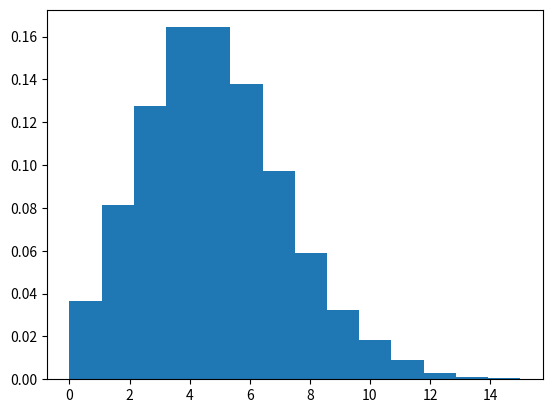

The script that saved this image:
import numpy as np
s = np.random.poisson(5, 10000)

import matplotlib.pyplot as plt
count, bins, ignored = plt.hist(s, 14, density=True)
plt.show()

s = np.random.poisson(lam=(100., 500.), size=(100, 2))